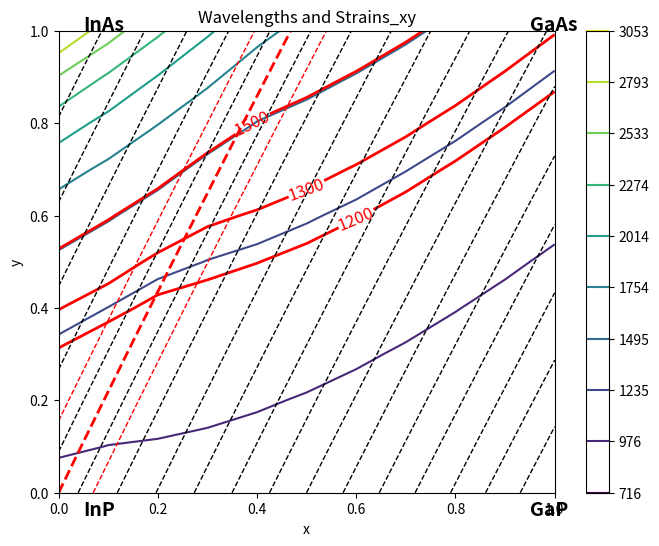

The matplotlib source for this figure:
# -*- coding: utf-8 -*-
"""
Created on Sat Jul 15 22:49:40 2023

[redacted]
"""


# Constants from tab.1  JOQE 35/5 1999

a0_GaAs = 0.56533  
a0_InAs = 0.60584
a0_InP = 0.58688
a0_GaP = 0.54505
a0_AlAs = 0.54505

c11_GaAs = 11.879
c11_InAs = 8.329
c11_InP = 10.110  
c11_GaP = 14.050
c11_AlAs = 12.500

c12_GaAs = 5.376
c12_InAs = 4.526
c12_InP = 5.610
c12_GaP = 6.203
c12_AlAs = 5.340

ac_GaAs = -7.17
ac_InAs = -5.08
ac_InP = -5.04
ac_GaP = -7.14  
ac_AlAs = -5.64

av_GaAs = 1.16
av_InAs = 1.00
av_InP = 1.27
av_GaP = 1.70
av_AlAs = 2.47

b_GaAs = -1.7
b_InAs = -1.8  
b_InP = -1.7
b_GaP = -1.8
b_AlAs = -1.5

g1_GaAs = 6.8
g1_InAs = 20.4
g1_InP = 4.95
g1_GaP = 4.05
g1_AlAs = 3.45

g2_GaAs = 1.9
g2_InAs = 8.3
g2_InP = 1.65
g2_GaP = 0.49
g2_AlAs = 0.68

g3_GaAs = 2.73
g3_InAs = 9.1
g3_InP = 2.35
g3_GaP = 1.25
g3_AlAs = 1.29

#----------------------------------------------------
from scipy.optimize import bisect

# PQ_eps_xy_f1
def PQ_eps_xy_f1(x, y):
    return (a0_InP - PQ_interp_a0(x,y)) / PQ_interp_a0(x,y)

# eps_z    
def eps_z(x, y):
    return (-2*PQ_interp_c12(x,y)/PQ_interp_c11(x,y) * PQ_eps_xy_f1(x,y))

# dEc_f1
def dEc_f1(x, y):
    return (PQ_interp_ac(x,y) * (2 * PQ_eps_xy_f1(x,y) + eps_z(x,y)))

# Peps_f1  
def Peps_f1(x, y):
    return (-2*PQ_interp_av(x,y) * (1 - PQ_interp_c12(x,y) / PQ_interp_c11(x,y)) * PQ_eps_xy_f1(x,y))

# Qeps_f1
def Qeps_f1(x, y):
    return (-PQ_interp_b(x,y)*(1+2*PQ_interp_c12(x,y)/PQ_interp_c11(x,y)) * PQ_eps_xy_f1(x,y))

# dEhh_f1
def dEhh_f1(x, y):
    return (-Peps_f1(x,y)-Qeps_f1(x,y))

# dElh_f1
def dElh_f1(x, y):
    return (-Peps_f1(x,y)+Qeps_f1(x,y))

# PQ_Eg_unstrained
def PQ_Eg_unstrained(x, y):
    return (1.35+0.642*x-1.101*y+0.758*x*x+0.101*y*y-0.159*x*y-0.28*x*x*y+0.109*x*y*y) #eV

# PQ_Eg_unstrained_f1
def PQ_Eg_unstrained_f1(x, y):
    return (1.35+0.668*x-1.068*y+0.758*x*x+0.078*y*y-0.069*x*y-0.332*x*x*y+0.03*x*y*y) #eV

# PQ_interp_a0
def PQ_interp_a0(x, y):
    return (a0_GaAs*x*y + a0_GaP*x*(1-y) + a0_InAs*(1-x)*y + a0_InP*(1-x)*(1-y))

# PQ_interp_c11
def PQ_interp_c11(x, y):
    return (c11_GaAs*x*y + c11_GaP*x*(1-y) + c11_InAs*(1-x)*y + c11_InP*(1-x)*(1-y))

# PQ_interp_c12  
def PQ_interp_c12(x, y):
    return (c12_GaAs*x*y + c12_GaP*x*(1-y) + c12_InAs*(1-x)*y + c12_InP*(1-x)*(1-y))

# PQ_interp_ac
def PQ_interp_ac(x, y):
    return (ac_GaAs*x*y + ac_GaP*x*(1-y) + ac_InAs*(1-x)*y + ac_InP*(1-x)*(1-y))

# PQ_interp_av
def PQ_interp_av(x, y):
    return (av_GaAs*x*y + av_GaP*x*(1-y) + av_InAs*(1-x)*y + av_InP*(1-x)*(1-y))  

# PQ_interp_b
def PQ_interp_b(x, y):
    return (b_GaAs*x*y + b_GaP*x*(1-y) + b_InAs*(1-x)*y + b_InP*(1-x)*(1-y))

# PQ_Echh_f1
def PQ_Echh_f1(x, y):
    return (PQ_Eg_unstrained(x,y)+dEc_f1(x,y)-dEhh_f1(x,y))

# PQ_Eclh_f1  
def PQ_Eclh_f1(x, y):
    return (PQ_Eg_unstrained(x,y)+dEc_f1(x,y)-dElh_f1(x,y))

# PQ_Eg_XY
def PQ_Eg_XY(x, y):
    Eclh = PQ_Eclh_f1(x,y)
    Echh = PQ_Echh_f1(x,y)
    if Eclh <= Echh:
        return Eclh
    else:
        return Echh
        
# LatticeConst        
def LatticeConst(eps_xy):
    return (a0_InP/(eps_xy+1))
#*****************************************************
# PL2Eg_f1
#*****************************************************
def PL2Eg_f1(PL):
    h = 6.62606957e-34  # Planck constant
    c = 299792458   # speed of light
    q = 1.602176565e-19 # electron charge
    return (h*c/PL/q*1e9) # in eV

#*****************************************************
# Eg2PL_f1  
#***************************************************** 
def Eg2PL_f1(Eg):
    h = 6.62606957e-34  # Planck constant 
    c = 299792458   # speed of light
    q = 1.602176565e-19 # electron charge
    return (1e9*h*c/Eg/q) # PL in nm

#*****************************************************










# 全局变量  
EG2MATCH = None  
PQ_EPS_XY = None

# 计算晶格常数
def LATTICE_CONST(eps_xy):
  return a0_InP / (eps_xy + 1)

# 根据X和应变计算Y
def PQ_Y_XSTRAIN(x, eps_xy):
  a0 = LATTICE_CONST(eps_xy)
  nom = x * (a0_InP - a0_GaP) + a0 - a0_InP
  denom = x * (a0_GaAs - a0_GaP - a0_InAs + a0_InP) + a0_InAs - a0_InP
  return nom / denom

# 定义根函数
def FUNC4ROOT(x):
  y = PQ_Y_XSTRAIN(x, PQ_EPS_XY)
  return PQ_Eg_XY(x, y) - EG2MATCH
  
# 二分法终止条件
def ROOT_TERMINATION(min_x, max_x):
  return abs(max_x - min_x) <= 1e-6  

# 主函数
def PQ_X_EGSTRAIN(eg, eps_xy):

  global EG2MATCH, PQ_EPS_XY
  EG2MATCH = eg
  PQ_EPS_XY = eps_xy

  # 二分法寻根 
  result = bisect(FUNC4ROOT, 0, 1, xtol=1e-8)
  return result


#*****************************************************
# cal x,y from lamda eps + for compress -for tensil
#*****************************************************
def PQ_XY_Eg_strain(PL,eps):
    eps=-eps
    eg=1240.0/PL
    x=PQ_X_EGSTRAIN(eg,eps)
    y=PQ_Y_XSTRAIN(x,eps)
    return (x,y)


#*****************************************************
# cal  Eg eps from x,y,eps + for compress -for tensil
#*****************************************************
def PQ_lamda_eps_XY(x,y): 
    eg=PQ_Eg_XY(x,y)
    lamda=1240.0/eg
    eps=PQ_eps_xy_f1(x,y)
    return (lamda,-eps)
#*****************************************************




# Create a meshgrid of x and y values
import numpy as np
import matplotlib.pyplot as plt

# Define the x and y arrays
x = np.arange(0, 1.1, 0.1)
y = np.arange(0, 1.1, 0.1)
results = {}
for x_val in x:
    for y_val in y:
        wavelengths, strains_xy = PQ_lamda_eps_XY(x_val, y_val)
        results[(x_val, y_val)] = (wavelengths, strains_xy)

# Create a meshgrid of x and y values
X, Y = np.meshgrid(x, y)

# Create arrays of wavelengths and strains_xy values with swapped axes
wavelengths_array = np.array([[results[(x_val, y_val)][0] for x_val in x] for y_val in y])
strains_xy_array = np.array([[results[(x_val, y_val)][1] for x_val in x] for y_val in y])

fig = plt.figure(figsize=(8, 6))

# Plot the wavelengths and strains_xy on the same plot
ax = fig.add_subplot(111)
ax.set_xlabel('x')
ax.set_ylabel('y')
ax.set_title('Wavelengths and Strains_xy')

# Define the colors for the wavelengths
num_levels = 10
colors = plt.cm.viridis(np.linspace(0, 1, num_levels))

# Plot the wavelengths with a solid blue line
levels_wavelengths = np.linspace(np.min(wavelengths_array), np.max(wavelengths_array), num_levels)
c1 = ax.contour(X, Y, wavelengths_array, levels=levels_wavelengths, colors=colors)
# Mark the strains_xy=0 line with a red color
c11 = ax.contour(X, Y, wavelengths_array, levels=[1200], colors='red', linewidths=2)
c12 = ax.contour(X, Y, wavelengths_array, levels=[1300], colors='red', linewidths=2)
c13 = ax.contour(X, Y, wavelengths_array, levels=[1500], colors='red', linewidths=2)
ax.clabel(c11, c11.levels, inline=True, fmt='%1.0f', fontsize=12)
ax.clabel(c12, c12.levels, inline=True, fmt='%1.0f', fontsize=12)
ax.clabel(c13, c13.levels, inline=True, fmt='%1.0f', fontsize=12)
# Plot the strains_xy with a dashed red line
levels_strains_xy = np.linspace(np.min(strains_xy_array), np.max(strains_xy_array), 20)
c2 = ax.contour(X, Y, strains_xy_array, levels=levels_strains_xy, colors='black', linestyles='dashed', linewidths=1)

# Mark the strains_xy=0 line with a red color
c21 = ax.contour(X, Y, strains_xy_array, levels=[0], colors='red',linestyles='dashed', linewidths=2)
c22 = ax.contour(X, Y, strains_xy_array, levels=[-0.005], colors='red', linestyles='dashed',linewidths=1)
c23 = ax.contour(X, Y, strains_xy_array, levels=[0.005], colors='red',linestyles='dashed', linewidths=1)

# Add a colorbar
fig.colorbar(c1, ax=ax)

# Add material labels to the corners of the plot
ax.text(0.05, 1, 'InAs', transform=ax.transAxes, fontsize=14, fontweight='bold')
ax.text(0.05,-0.05, 'InP', transform=ax.transAxes, fontsize=14, fontweight='bold')
ax.text(0.95, -0.05, 'GaP', transform=ax.transAxes, fontsize=14, fontweight='bold')
ax.text(0.95, 1, 'GaAs', transform=ax.transAxes, fontsize=14, fontweight='bold')
plt.show()

